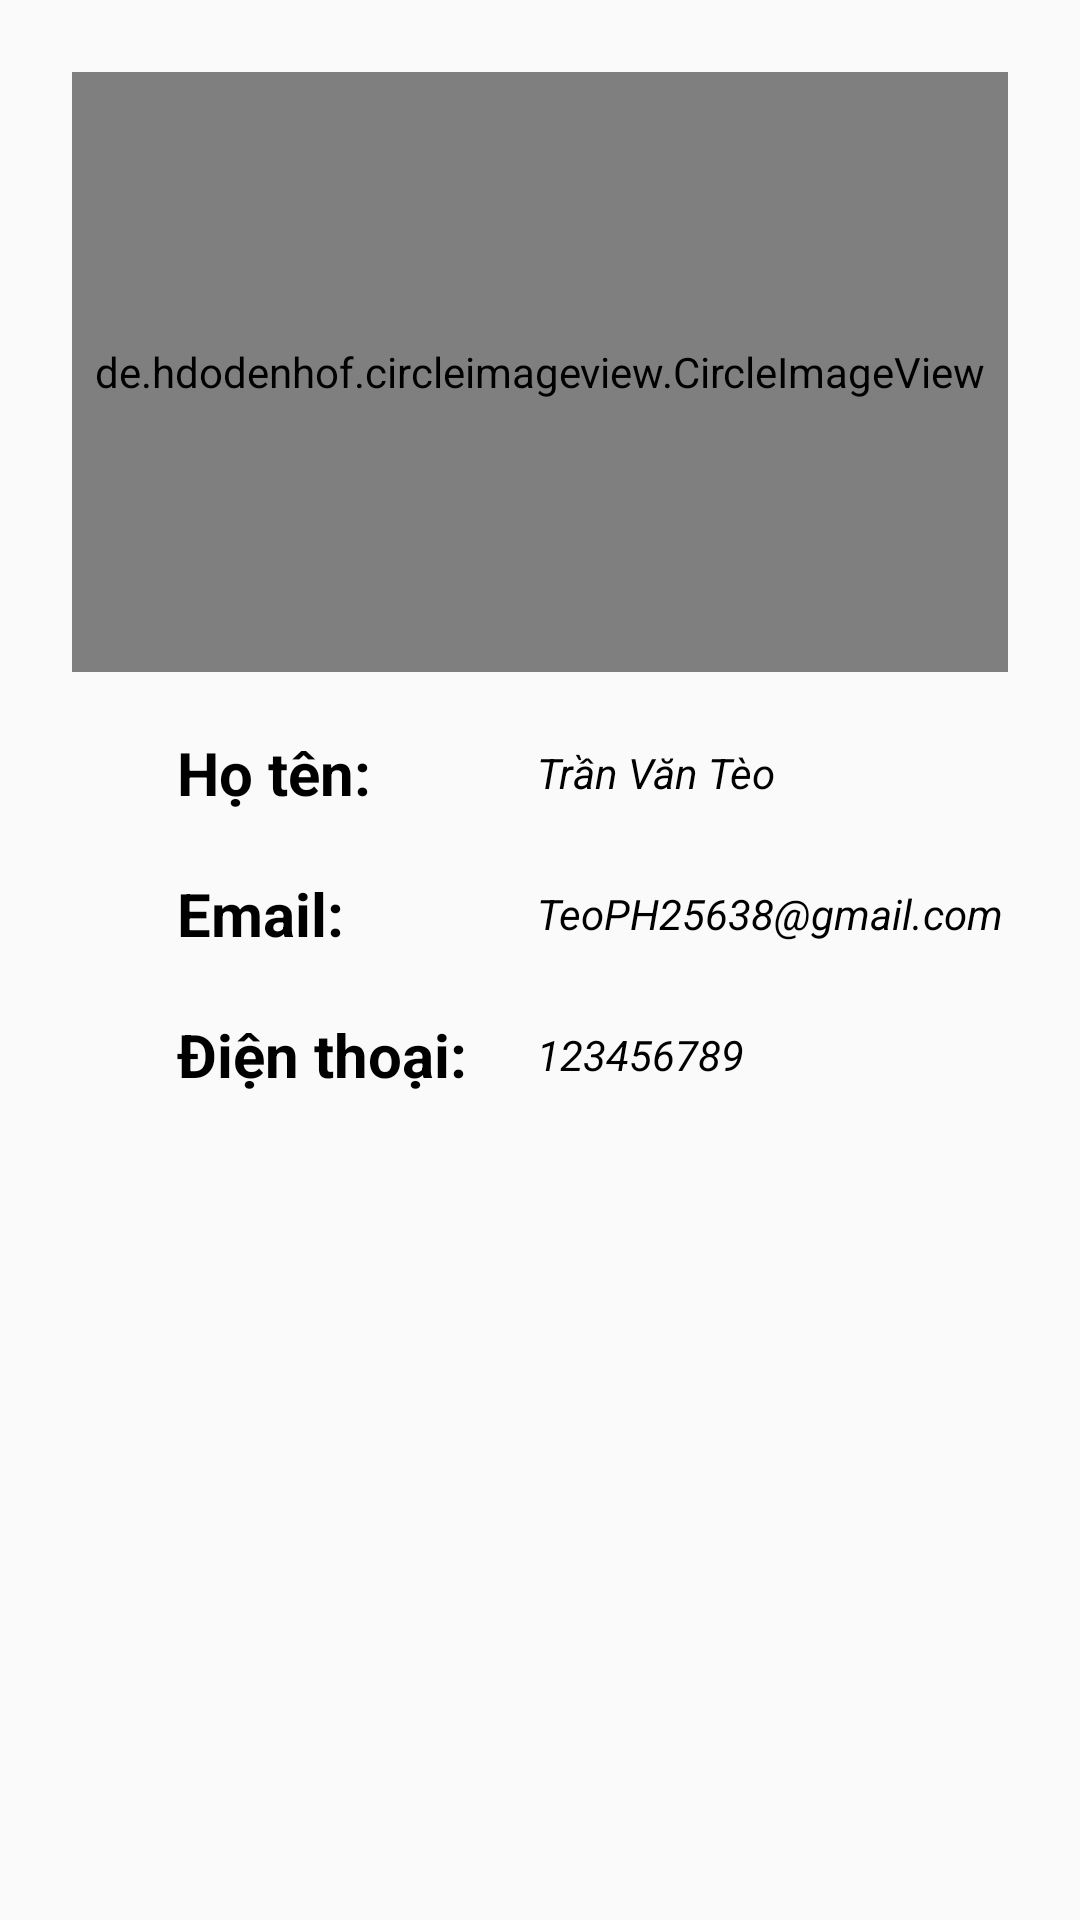

Reconstruct the res/layout file that produces this screen, plus the resources it refers to.
<!-- AndroidManifest.xml: application theme Theme.DuAn1 -->
<!-- res/layout/dialog_show_info_pt.xml -->
<?xml version="1.0" encoding="utf-8"?>
<LinearLayout xmlns:android="http://schemas.android.com/apk/res/android"
    android:layout_width="match_parent"
    android:orientation="vertical"
    android:padding="24dp"
    android:layout_height="match_parent">
    <de.hdodenhof.circleimageview.CircleImageView
        android:id="@+id/img_hvshow"
        android:layout_width="360dp"
        android:layout_height="200dp"
        android:layout_gravity="center"
        android:src="@drawable/img_avatar_main"/>
    <RelativeLayout
        android:layout_width="match_parent"
        android:layout_height="wrap_content"
        android:layout_marginTop="20dp"
        android:paddingLeft="35dp"
        >

        <TextView
            android:id="@+id/before_name"
            android:layout_width="120dp"
            android:layout_height="wrap_content"
            android:text="Họ tên:"
            android:textColor="@color/black"
            android:textSize="20dp"
            android:textStyle="bold" />

        <TextView
            android:id="@+id/tv_info_name"
            android:layout_width="wrap_content"
            android:layout_height="wrap_content"
            android:layout_centerVertical="true"
            android:layout_toRightOf="@+id/before_name"
            android:text="Trần Văn Tèo"
            android:textColor="@color/black"
            android:textStyle="italic" />
    </RelativeLayout>
    <RelativeLayout
        android:layout_width="match_parent"
        android:layout_height="wrap_content"
        android:layout_marginTop="20dp"
        android:paddingLeft="35dp"
        >

        <TextView
            android:id="@+id/before_email"
            android:layout_width="120dp"
            android:layout_height="wrap_content"
            android:text="Email:"
            android:textColor="@color/black"
            android:textSize="20dp"
            android:textStyle="bold" />
        <TextView
            android:layout_width="wrap_content"
            android:layout_height="wrap_content"
            android:layout_toRightOf="@+id/before_email"
            android:text="TeoPH25638@gmail.com"
            android:layout_centerVertical="true"
            android:id="@+id/tv_info_email"
            android:textStyle="italic"
            android:textColor="@color/black"
            />
    </RelativeLayout>
    <RelativeLayout
        android:layout_width="match_parent"
        android:layout_height="wrap_content"
        android:layout_marginTop="20dp"
        android:paddingLeft="35dp"
        >
        <TextView
            android:layout_width="120dp"
            android:layout_height="wrap_content"
            android:id="@+id/before_phone"
            android:textSize="20dp"
            android:textStyle="bold"
            android:textColor="@color/black"
            android:text="Điện thoại:"/>
        <TextView
            android:layout_width="wrap_content"
            android:layout_height="wrap_content"
            android:layout_toRightOf="@+id/before_phone"
            android:text="123456789"
            android:layout_centerVertical="true"
            android:id="@+id/tv_info_phone"
            android:textStyle="italic"
            android:textColor="@color/black"
            />
    </RelativeLayout>


</LinearLayout>
<!-- resources referenced by this layout -->
<resources>
  <color name="black">#FF000000</color>
  <!-- drawable img_avatar_main: png bitmap (drawable, 30373 bytes) -->
  <style name="Theme.DuAn1" parent="Theme.MaterialComponents.DayNight.NoActionBar.Bridge">
          
          <item name="colorPrimary">@color/purple_500</item>
          <item name="colorPrimaryVariant">@color/purple_700</item>
          <item name="colorOnPrimary">@color/white</item>
          
          <item name="colorSecondary">@color/teal_200</item>
          <item name="colorSecondaryVariant">@color/teal_700</item>
          <item name="colorOnSecondary">@color/black</item>
          
          <item name="android:statusBarColor">?attr/colorPrimaryVariant</item>
          
      </style>
  <color name="purple_500">#FF6200EE</color>
  <color name="purple_700">#FF3700B3</color>
  <color name="white">#FFFFFFFF</color>
  <color name="teal_200">#FF03DAC5</color>
  <color name="teal_700">#FF018786</color>
</resources>
